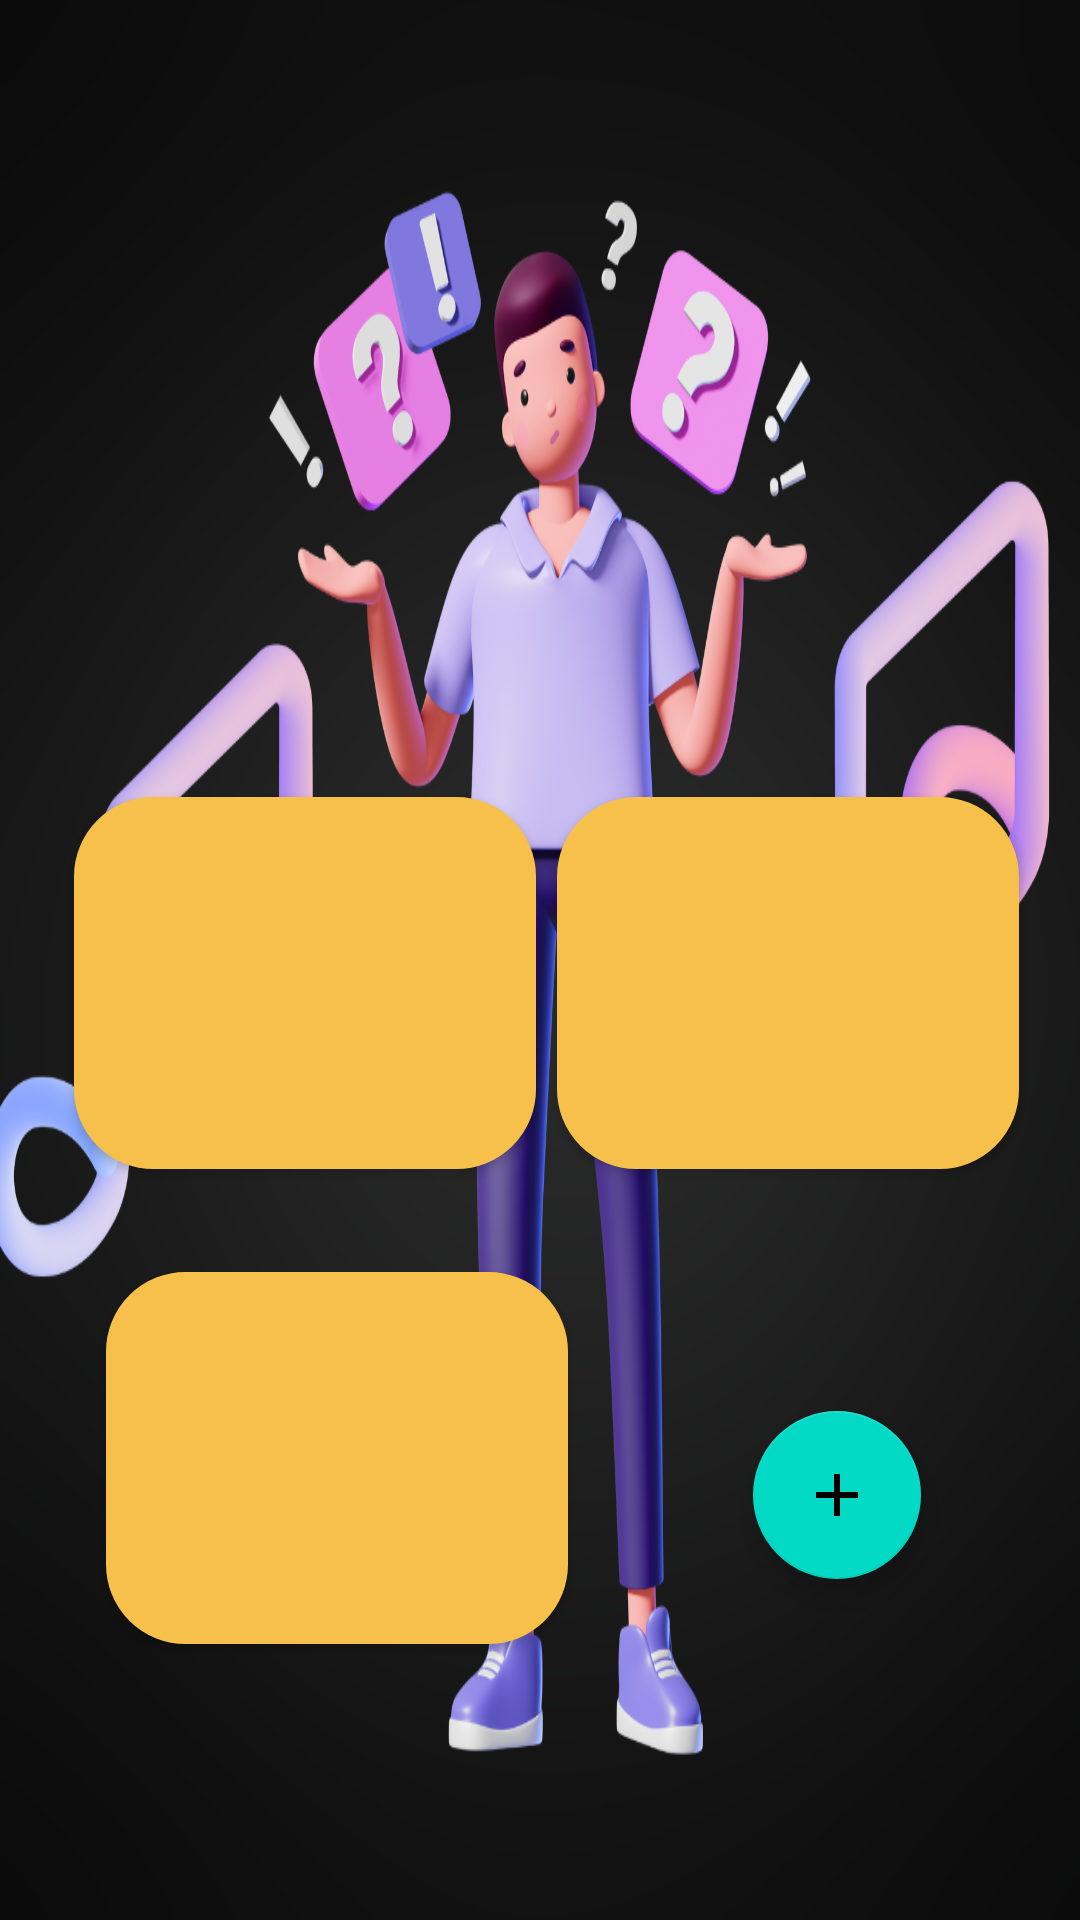

Here is an Android app screen rendered from its layout file. Give the layout XML and the strings, colors and styles it references.
<!-- AndroidManifest.xml: application theme Theme.Spark -->
<!-- res/layout/activity_main.xml -->
<?xml version="1.0" encoding="utf-8"?>
<androidx.constraintlayout.widget.ConstraintLayout xmlns:android="http://schemas.android.com/apk/res/android"
    xmlns:app="http://schemas.android.com/apk/res-auto"
    xmlns:tools="http://schemas.android.com/tools"
    android:layout_width="match_parent"
    android:background="@drawable/threedimage"
    android:layout_height="match_parent"
    tools:context=".MainActivity">

    <com.google.android.material.floatingactionbutton.FloatingActionButton
        android:id="@+id/fab"
        android:layout_width="wrap_content"
        android:layout_height="wrap_content"
        android:layout_gravity="end|bottom"
        android:layout_margin="16dp"
        android:contentDescription="Todo"
        android:src="@drawable/baseline_add_24"
        app:layout_constraintBottom_toBottomOf="parent"
        app:layout_constraintEnd_toEndOf="parent"
        app:layout_constraintHorizontal_bias="0.864"
        app:layout_constraintStart_toStartOf="parent"
        app:layout_constraintTop_toTopOf="parent"
        app:layout_constraintVertical_bias="0.823"
        tools:ignore="HardcodedText" />

    <Button
        android:id="@+id/update"
        android:layout_width="154dp"
        android:layout_height="124dp"
        android:background="@drawable/buttonbackground"
        android:text="@string/updates"
        android:textColor="@color/yellow"
        app:layout_constraintBottom_toBottomOf="parent"
        app:layout_constraintEnd_toEndOf="parent"
        app:layout_constraintHorizontal_bias="0.171"
        app:layout_constraintStart_toStartOf="parent"
        app:layout_constraintTop_toTopOf="parent"
        app:layout_constraintVertical_bias="0.822" />

    <Button
        android:id="@+id/search"
        android:layout_width="154dp"
        android:layout_height="124dp"
        android:background="@drawable/buttonbackground"
        android:text="@string/search_on_google"
        android:textColor="@color/yellow"
        app:layout_constraintBottom_toBottomOf="parent"
        app:layout_constraintEnd_toEndOf="parent"
        app:layout_constraintHorizontal_bias="0.12"
        app:layout_constraintStart_toStartOf="parent"
        app:layout_constraintTop_toTopOf="parent"
        app:layout_constraintVertical_bias="0.515" />

    <TextView
        android:id="@+id/heading"
        android:layout_width="match_parent"
        android:layout_height="wrap_content"
        android:textColor="@color/yellow"
        android:textSize="25sp"
        android:textStyle="bold"
        app:layout_constraintBottom_toTopOf="@+id/update"
        app:layout_constraintEnd_toEndOf="parent"
        app:layout_constraintHorizontal_bias="0.087"
        app:layout_constraintStart_toStartOf="parent"
        app:layout_constraintTop_toTopOf="parent"
        app:layout_constraintVertical_bias="0.054" />

    <Button
        android:id="@+id/meme"
        android:layout_width="154dp"
        android:layout_height="124dp"
        android:background="@drawable/buttonbackground"
        android:text="@string/enjoy_meme"
        android:textColor="@color/yellow"
        app:layout_constraintBottom_toBottomOf="parent"
        app:layout_constraintEnd_toEndOf="parent"
        app:layout_constraintHorizontal_bias="0.902"
        app:layout_constraintStart_toStartOf="parent"
        app:layout_constraintTop_toTopOf="parent"
        app:layout_constraintVertical_bias="0.515" />


</androidx.constraintlayout.widget.ConstraintLayout>
<!-- resources referenced by this layout -->
<resources>
  <color name="yellow">#F7C04A</color>
  <!-- drawable baseline_add_24 (drawable) -->
  <vector android:height="24dp" android:tint="#FCFBF3"
      android:viewportHeight="24" android:viewportWidth="24"
      android:width="24dp" xmlns:android="http://schemas.android.com/apk/res/android">
      <path android:fillColor="@android:color/white" android:pathData="M19,13h-6v6h-2v-6H5v-2h6V5h2v6h6v2z"/>
  </vector>
  <!-- drawable buttonbackground (drawable) -->
  <?xml version="1.0" encoding="utf-8"?>
  <shape xmlns:android="http://schemas.android.com/apk/res/android">
      <stroke android:width="3dp"
          android:color="@color/yellow" />
  
      <corners android:radius="25dp" />
  
      <gradient android:angle="270"
          android:centerColor="@color/yellow"
          android:endColor="@color/yellow"
          android:startColor="@color/yellow" />
  </shape>
  <!-- drawable threedimage: png bitmap (drawable, 400420 bytes) -->
  <string name="enjoy_meme">Enjoy MEME</string>
  <string name="search_on_google">Search on Google</string>
  <string name="updates">Updates</string>
  <style name="Theme.Spark" parent="Theme.MaterialComponents.DayNight.DarkActionBar">
          
          <item name="colorPrimary">@color/logo</item>
          <item name="colorPrimaryVariant">@color/logo</item>
          <item name="colorOnPrimary">@color/white</item>
          
          <item name="colorSecondary">@color/teal_200</item>
          <item name="colorSecondaryVariant">@color/teal_700</item>
          <item name="colorOnSecondary">@color/black</item>
          
          <item name="android:statusBarColor">?attr/colorPrimaryVariant</item>
          
      </style>
  <color name="logo">#151d29</color>
  <color name="white">#FFFFFFFF</color>
  <color name="teal_200">#FF03DAC5</color>
  <color name="teal_700">#FF018786</color>
  <color name="black">#FF000000</color>
</resources>
